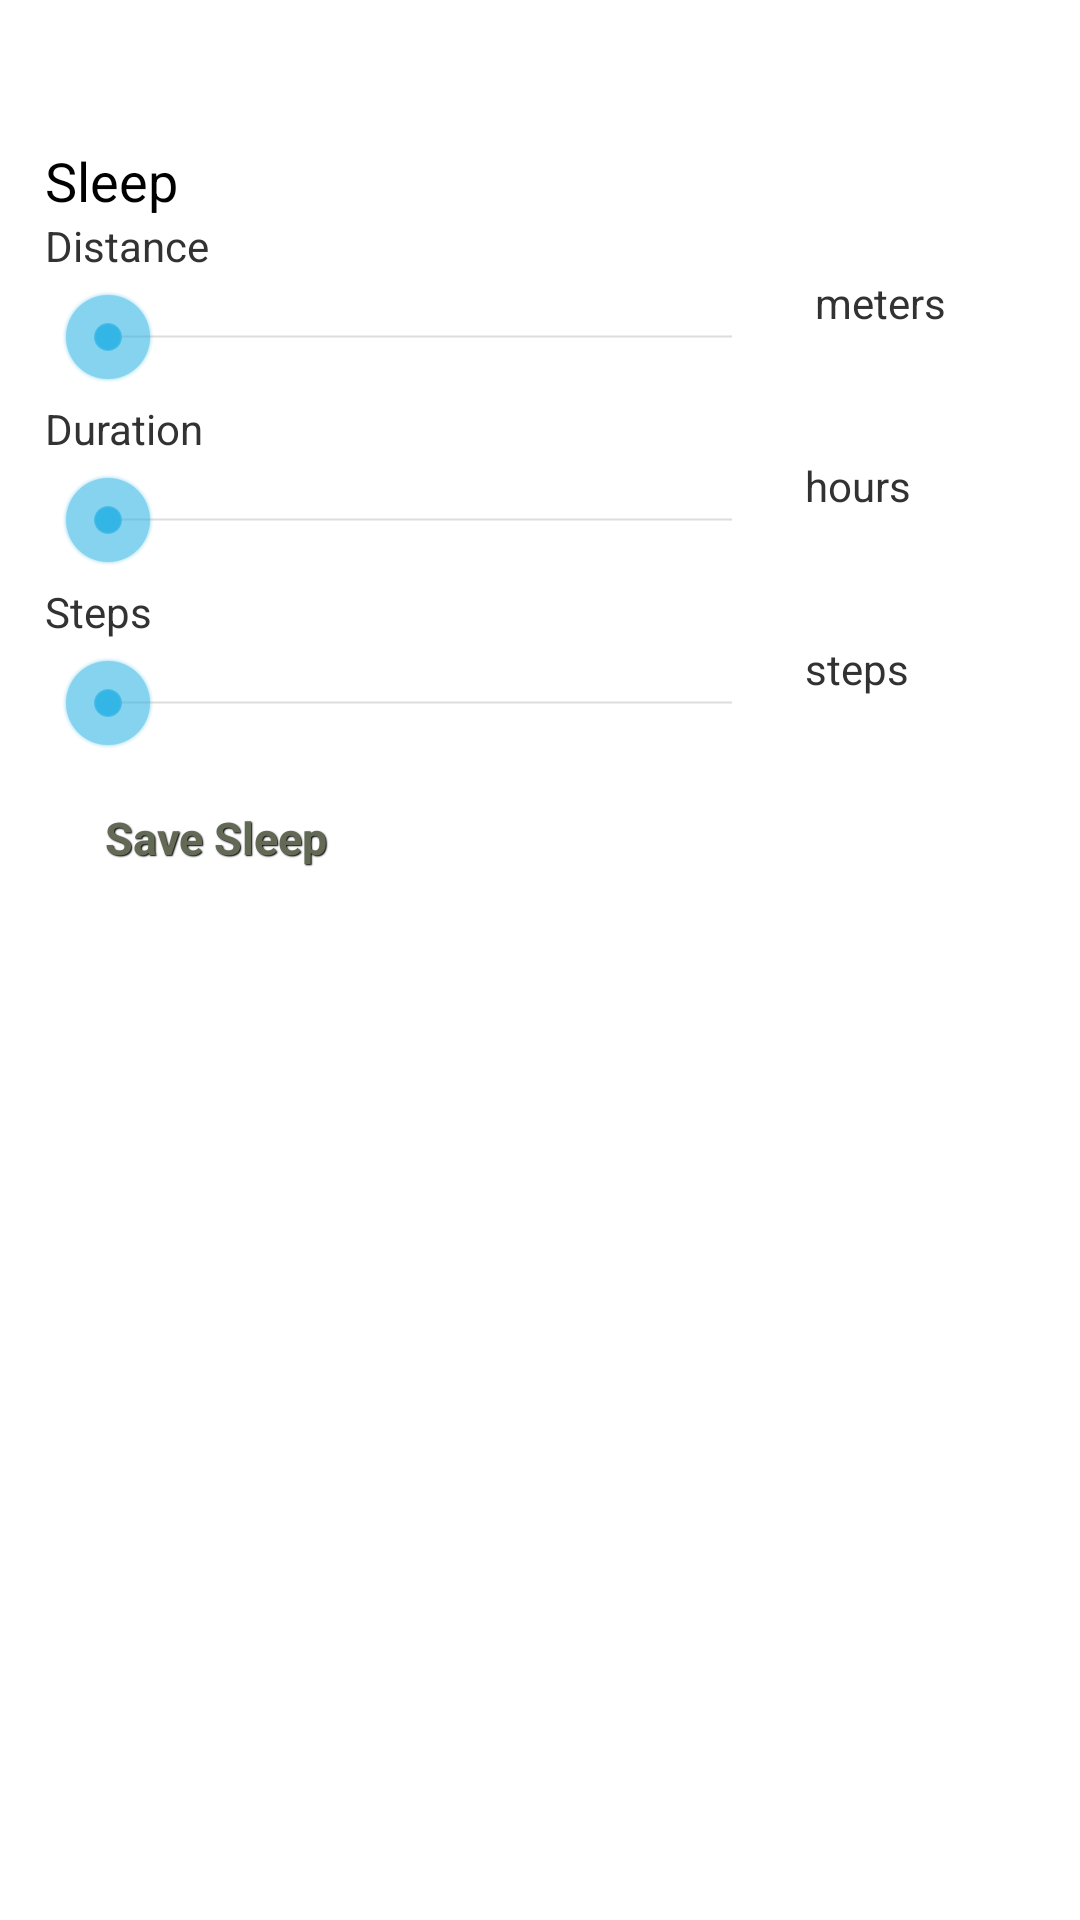

The Android layout XML behind this screen, and the referenced resources:
<!-- AndroidManifest.xml: application theme AppTheme -->
<!-- res/layout/activity_input_night.xml -->
<?xml version="1.0" encoding="utf-8"?>
<LinearLayout xmlns:android="http://schemas.android.com/apk/res/android"
    android:layout_width="match_parent"
    android:layout_height="match_parent"
    android:paddingLeft="15dp"
    android:orientation="vertical"
    android:paddingTop="?android:attr/actionBarSize" >

    <TextView
        android:id="@+id/sleep"
        android:layout_width="match_parent"
        android:layout_height="wrap_content"
        android:text="Sleep"
        android:textAppearance="?android:attr/textAppearanceMedium" />

    <TextView
        android:id="@+id/distance_text"
        android:layout_width="wrap_content"
        android:layout_height="wrap_content"
        android:text="Distance" />

    <LinearLayout
        android:layout_width="match_parent"
        android:layout_height="wrap_content" >

        <SeekBar
            android:id="@+id/distance_bar"
            android:layout_width="240dp"
            android:layout_height="wrap_content"
            android:layout_margin="5dp"
            android:max="1000" />

        <TextView
            android:id="@+id/distance_reading"
            android:layout_width="wrap_content"
            android:layout_height="wrap_content"
            android:text="  meters" />
    </LinearLayout>

    <TextView
        android:id="@+id/duration_text"
        android:layout_width="wrap_content"
        android:layout_height="wrap_content"
        android:text="Duration" />

    <LinearLayout
        android:layout_width="match_parent"
        android:layout_height="wrap_content" >

        <SeekBar
            android:id="@+id/duration_bar"
            android:layout_width="240dp"
            android:layout_height="wrap_content"
            android:layout_margin="5dp"
            android:max="48" />

        <TextView
            android:id="@+id/duration_reading"
            android:layout_width="wrap_content"
            android:layout_height="wrap_content"
            android:text=" hours" />
    </LinearLayout>

    <TextView
        android:id="@+id/step_text"
        android:layout_width="wrap_content"
        android:layout_height="wrap_content"
        android:text="Steps" />

    <LinearLayout
        android:layout_width="match_parent"
        android:layout_height="wrap_content" >

        <SeekBar
            android:id="@+id/step_bar"
            android:layout_width="240dp"
            android:layout_height="wrap_content"
            android:layout_margin="5dp"
            android:max="1000" />

        <TextView
            android:id="@+id/step_reading"
            android:layout_width="wrap_content"
            android:layout_height="wrap_content"
            android:text=" steps" />
    </LinearLayout>

 
  

  

    <LinearLayout
        android:layout_width="fill_parent"
        android:layout_height="wrap_content"
        android:orientation="horizontal" >

        <Button
            android:id="@+id/save_sleep"
            style="@style/btnStyleSeagull"
            android:layout_width="wrap_content"
            android:layout_height="wrap_content"
            android:layout_marginLeft="10dip"
            android:layout_marginRight="10dip"
            android:text="Save Sleep" />



    </LinearLayout>

</LinearLayout>
<!-- resources referenced by this layout -->
<resources>
  <style name="btnStyleSeagull" parent="@android:style/Widget.Button">
          <item name="android:textSize">15sp</item>
          <item name="android:textStyle">bold</item>
          <item name="android:textColor">#626954</item>
          <item name="android:gravity">center</item>
          <item name="android:shadowColor">#000000</item>
          <item name="android:shadowDx">1</item>
          <item name="android:shadowDy">1</item>
          <item name="android:shadowRadius">0.6</item>
          <item name="android:background">@drawable/custom_btn_seagull</item>
          <item name="android:padding">10dip</item>
      </style>
  <style name="AppTheme" parent="AppBaseTheme">
          
      </style>
  <style name="AppBaseTheme" parent="android:Theme.Light">
          
      </style>
</resources>
